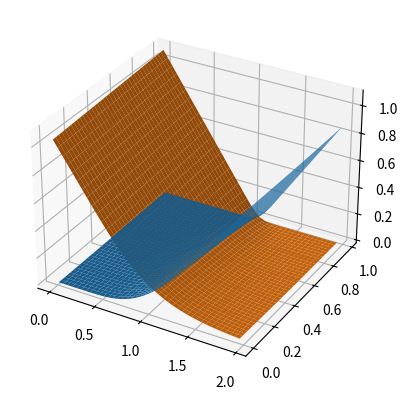

Write the Python code that produced this figure.
import numpy as np
from scipy.stats import norm
import matplotlib.pyplot as plt

fig = plt.figure(figsize=(7,4), dpi=100)
ax = plt.axes(projection='3d')

# Data
T = 1;K = 1.1;r = 0.05;
q = 0.02;sigma = 0.4;
S = np.arange(0.01,2,0.05)
t = np.arange(0,T,0.025)
S,t = np.meshgrid(S,t)
dt = T-t
numerator1 = np.log(S/K) + (r-q+((sigma**2)/2))*dt
numerator2 = np.log(S/K) + (r-q-((sigma**2)/2))*dt
denominator = sigma*np.sqrt(T-t)
d1 = numerator1/denominator
d2 = numerator2/denominator

#Call
F1_1 = norm.cdf(d1)
F1_2 = norm.cdf(d2)
Vc = S*np.exp(-q*(dt))*F1_1 - K*np.exp(-r*dt)*F1_2

#Put
F2_1 = norm.cdf(-d2)
F2_2 = norm.cdf(-d1)
Vp = K*np.exp(-r*(dt))*F2_1 - S*np.exp(-q*dt)*F2_2

# Plot
surf = ax.plot_surface(S,t,Vc)
surf = ax.plot_surface(S,t,Vp)
plt.tight_layout()
plt.show()